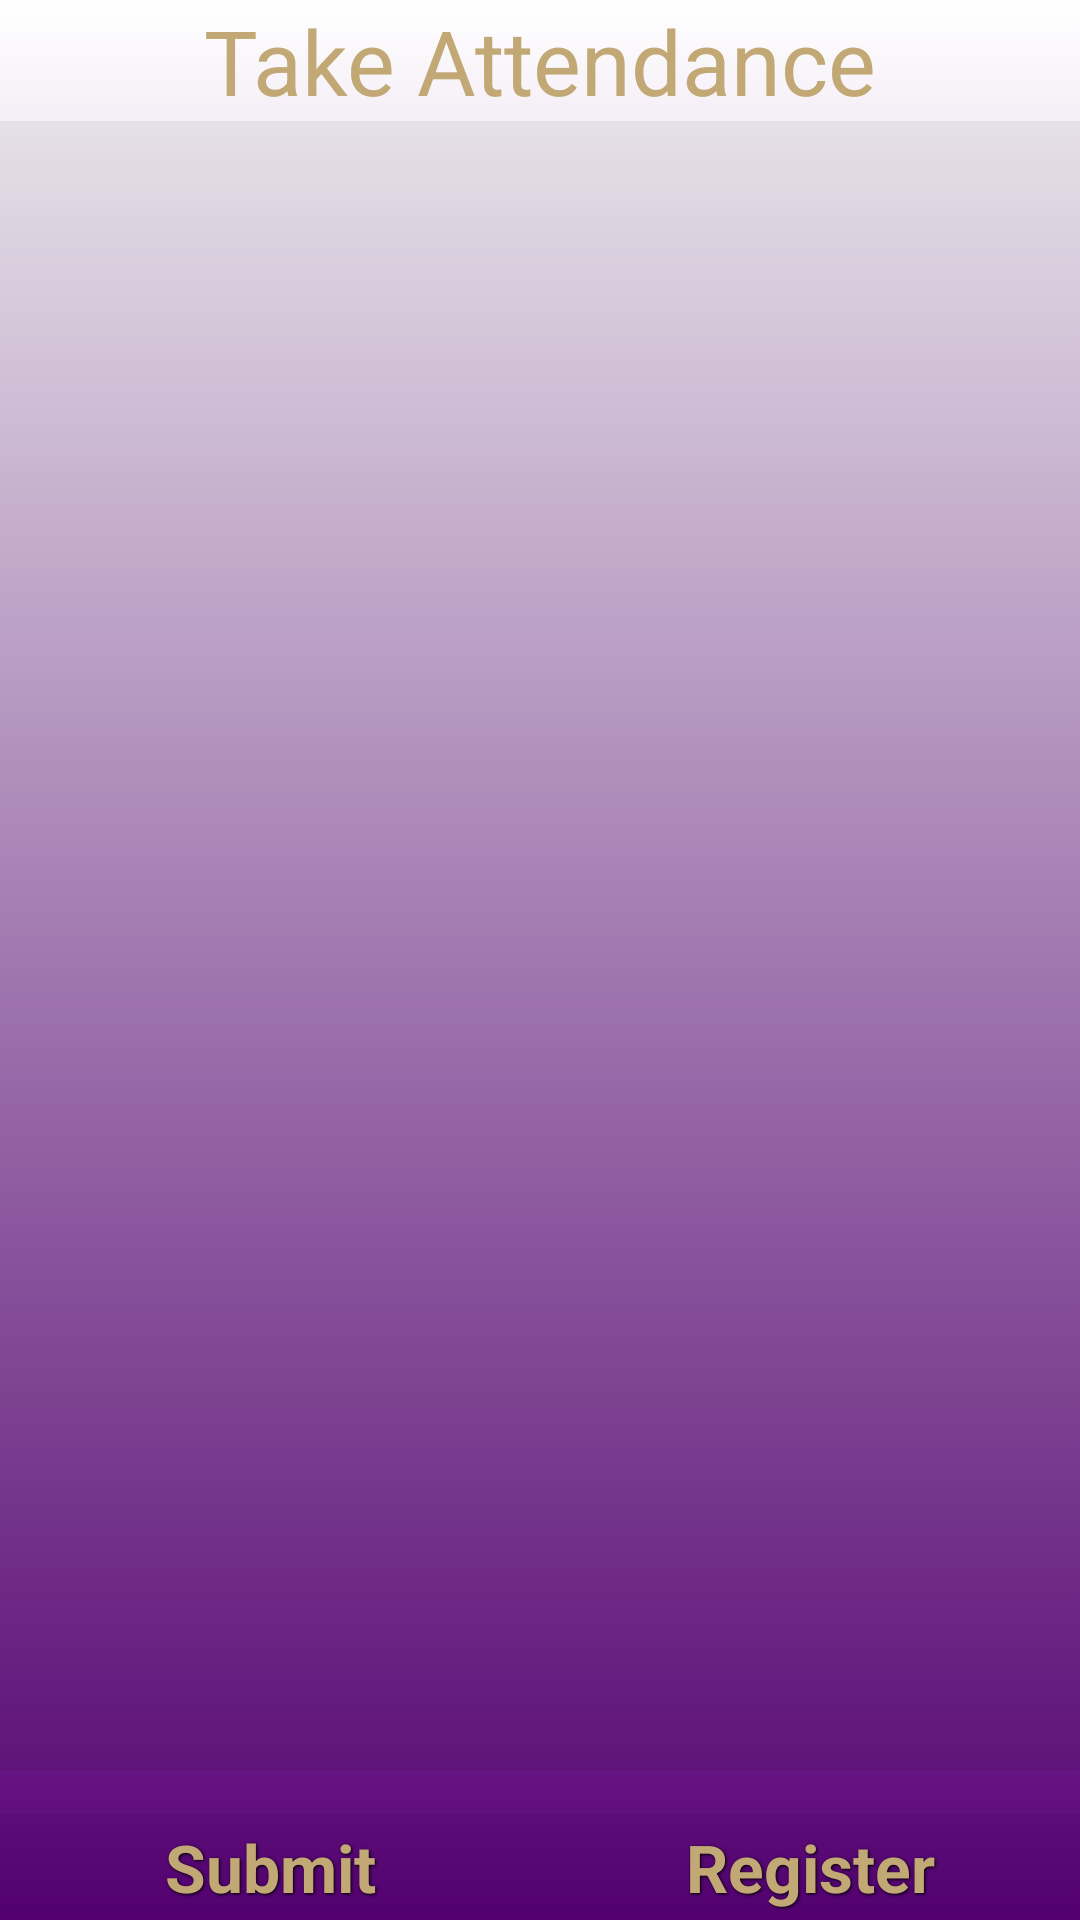

Android layout source for this screen:
<!-- AndroidManifest.xml: application theme AppTheme -->
<!-- res/layout/activity_13p_2_attendance.xml -->
<RelativeLayout xmlns:android="http://schemas.android.com/apk/res/android"
    xmlns:tools="http://schemas.android.com/tools"
    style="@style/BasicLayout"
    tools:context="com.example.teacherspet.control.AttendancePActivity" >

    
    <TextView
        android:id="@+id/head_take_attn"
        style="@style/TextTitle"
        android:text="@string/title_take_attn"/>

    
    <ListView
        android:layout_below="@id/head_take_attn"
        android:background="@color/trans"
        android:layout_marginBottom="@dimen/bot_margin"
        android:fillViewport="true"
        android:id="@+id/attnView"
        style="@style/BasicLayout"/>

    
    <LinearLayout
        style="@style/LinearH"
        android:background="@color/trans"
        android:layout_alignParentBottom="true"
        android:weightSum="2">
        <Button
            android:id="@+id/bnt_submit"
            style="@style/ActionButton"
            android:text="@string/lbl_submit"
            android:layout_weight="1"/>
        <Button
            android:id="@+id/bnt_register"
            style="@style/ActionButton"
            android:text="@string/lbl_register"
            android:layout_weight="1"/>
    </LinearLayout>

</RelativeLayout>
<!-- resources referenced by this layout -->
<resources>
  <color name="trans">#10000000</color>
  <dimen name="bot_margin">50sp</dimen>
  <string name="lbl_register">Register</string>
  <string name="lbl_submit">Submit</string>
  <string name="title_take_attn">Take Attendance</string>
  <style name="ActionButton" parent="@style/BasicButton">
          <item name="android:onClick">onClicked</item>
      </style>
  <style name="BasicLayout">
          <item name="android:layout_width">fill_parent</item>
          <item name="android:layout_height">fill_parent</item>
          <item name="android:background">@drawable/gradient_bg</item>
      </style>
  <style name="LinearH" parent="LinearWeight">
          <item name="android:orientation">horizontal</item>
      </style>
  <style name="TextTitle" parent="TextCenter">
          <item name="android:textSize">@dimen/text_Large</item>
          <item name="android:layout_centerHorizontal">true</item>
      </style>
  <style name="AppTheme" parent="AppBaseTheme">
      </style>
  <style name="BasicButton" parent="TextCenter">
          <item name="android:layout_margin">@dimen/btn_margin</item>
          <item name="android:textStyle">bold</item>
          <item name="android:shadowColor">@color/black</item>
          <item name="android:shadowDx">1</item>
          <item name="android:shadowDy">1</item>
          <item name="android:shadowRadius">2</item>
          <item name="android:background">@drawable/mybutton</item>
      </style>
  <!-- drawable gradient_bg (drawable) -->
  <?xml version="1.0" encoding="utf-8"?>
  <selector xmlns:android="http://schemas.android.com/apk/res/android">
      <item>
          <shape>
              <gradient
                  android:startColor="@color/white"
                  android:endColor="@color/dk_purple"
                  android:angle="270" />
          </shape>
      </item>
  </selector>
  <style name="LinearWeight" parent="BasicLayout">
          <item name="android:layout_height">wrap_content</item>
          <item name="android:weightSum">@string/weight</item>
      </style>
  <style name="TextCenter" parent="@style/BasicText">
          <item name="android:gravity">center</item>
      </style>
  <dimen name="text_Large">30sp</dimen>
  <style name="AppBaseTheme" parent="Theme.Base.Light">
      </style>
  <dimen name="btn_margin">3sp</dimen>
  <color name="black">#000000</color>
  <color name="white">#ffffff</color>
  <color name="dk_purple">#580077</color>
  <string name="weight">10</string>
  <style name="BasicText">
          <item name="android:layout_width">fill_parent</item>
          <item name="android:layout_height">wrap_content</item>
          <item name="android:textSize">@dimen/text_Medium</item>
          <item name="android:textColor">@color/gold</item>
      </style>
  <dimen name="text_Medium">22sp</dimen>
  <color name="gold">#C1A875</color>
</resources>
